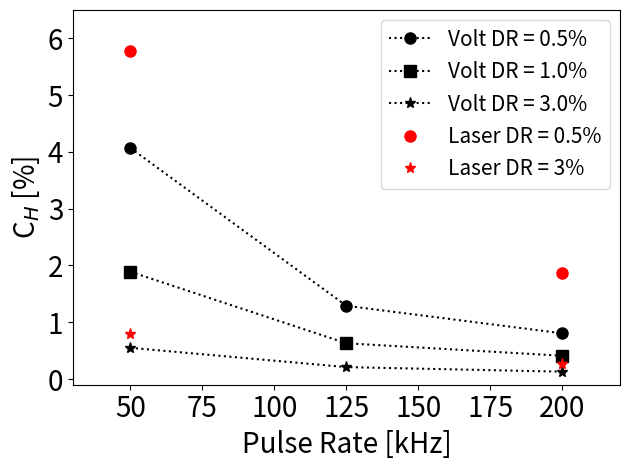

Python code for this plot: (Note: this script raises an exception after producing the figure.)


#!/usr/bin/env python3
# -*- coding: utf-8 -*-
"""
Created on Sat Feb 12 22:54:24 2022

@author: bart924
"""

import matplotlib.pyplot as plt
import os


X1 = (0.5,0.5,0.5)
X2 = (1.0,1.0,1.0)
X3 = (3.0,3.0,3.0)
Y = (50.,125.,200.)
Y2 = (50.,200.)
#X, Y = np.meshgrid(X, Y)
Z1 = (4.07,1.29,0.805)
Z2 = (1.89,0.63,0.41)
Z3 = (0.55,0.21,0.13)

Z4 = (5.77,1.86)
Z5 = (0.79,0.26)

plt.plot(Y,Z1,marker='o',color='k',markersize=8,linestyle=':')
plt.plot(Y,Z2,marker='s',color='k',markersize=8,linestyle=':')
plt.plot(Y,Z3,marker='*',color='k',markersize=8,linestyle=':')
plt.plot(Y2,Z4,marker='o',color='r',markersize=8,linestyle='none')
plt.plot(Y2,Z5,marker='*',color='r',markersize=8,linestyle='none')

plt.xlabel("Pulse Rate [kHz]", fontsize = 20)
plt.ylabel('C$_{H}$ [%]', fontsize = 20)
plt.xticks(fontsize = 20)
plt.yticks(fontsize = 20)

plt.legend(['Volt DR = 0.5%','Volt DR = 1.0%','Volt DR = 3.0%','Laser DR = 0.5%', 'Laser DR = 3%'], fontsize = 15, frameon = True)

plt.xlim(30,220)
plt.ylim(-0.1,6.5)
plt.tight_layout()

os.chdir("/Volumes/Dallin_postdoc/GitHub/Dallin_Barton_APT/H_study")
plt.savefig('bothparameters.png', dpi = 1200)